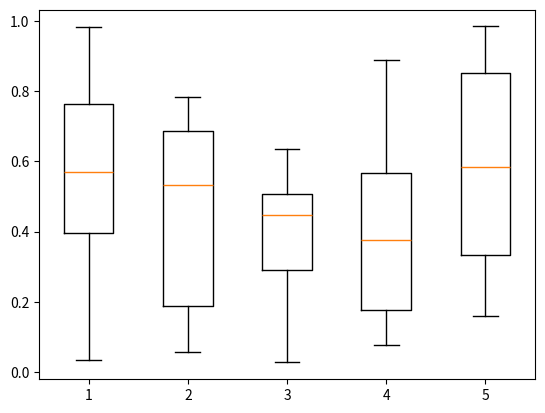

This chart was generated by the following Python code:
import numpy as np
import matplotlib.pyplot as plt

# Create some random data
data = [np.random.rand(10) for _ in range(5)]

# Create the boxplot
plt.boxplot(data)
plt.show()
